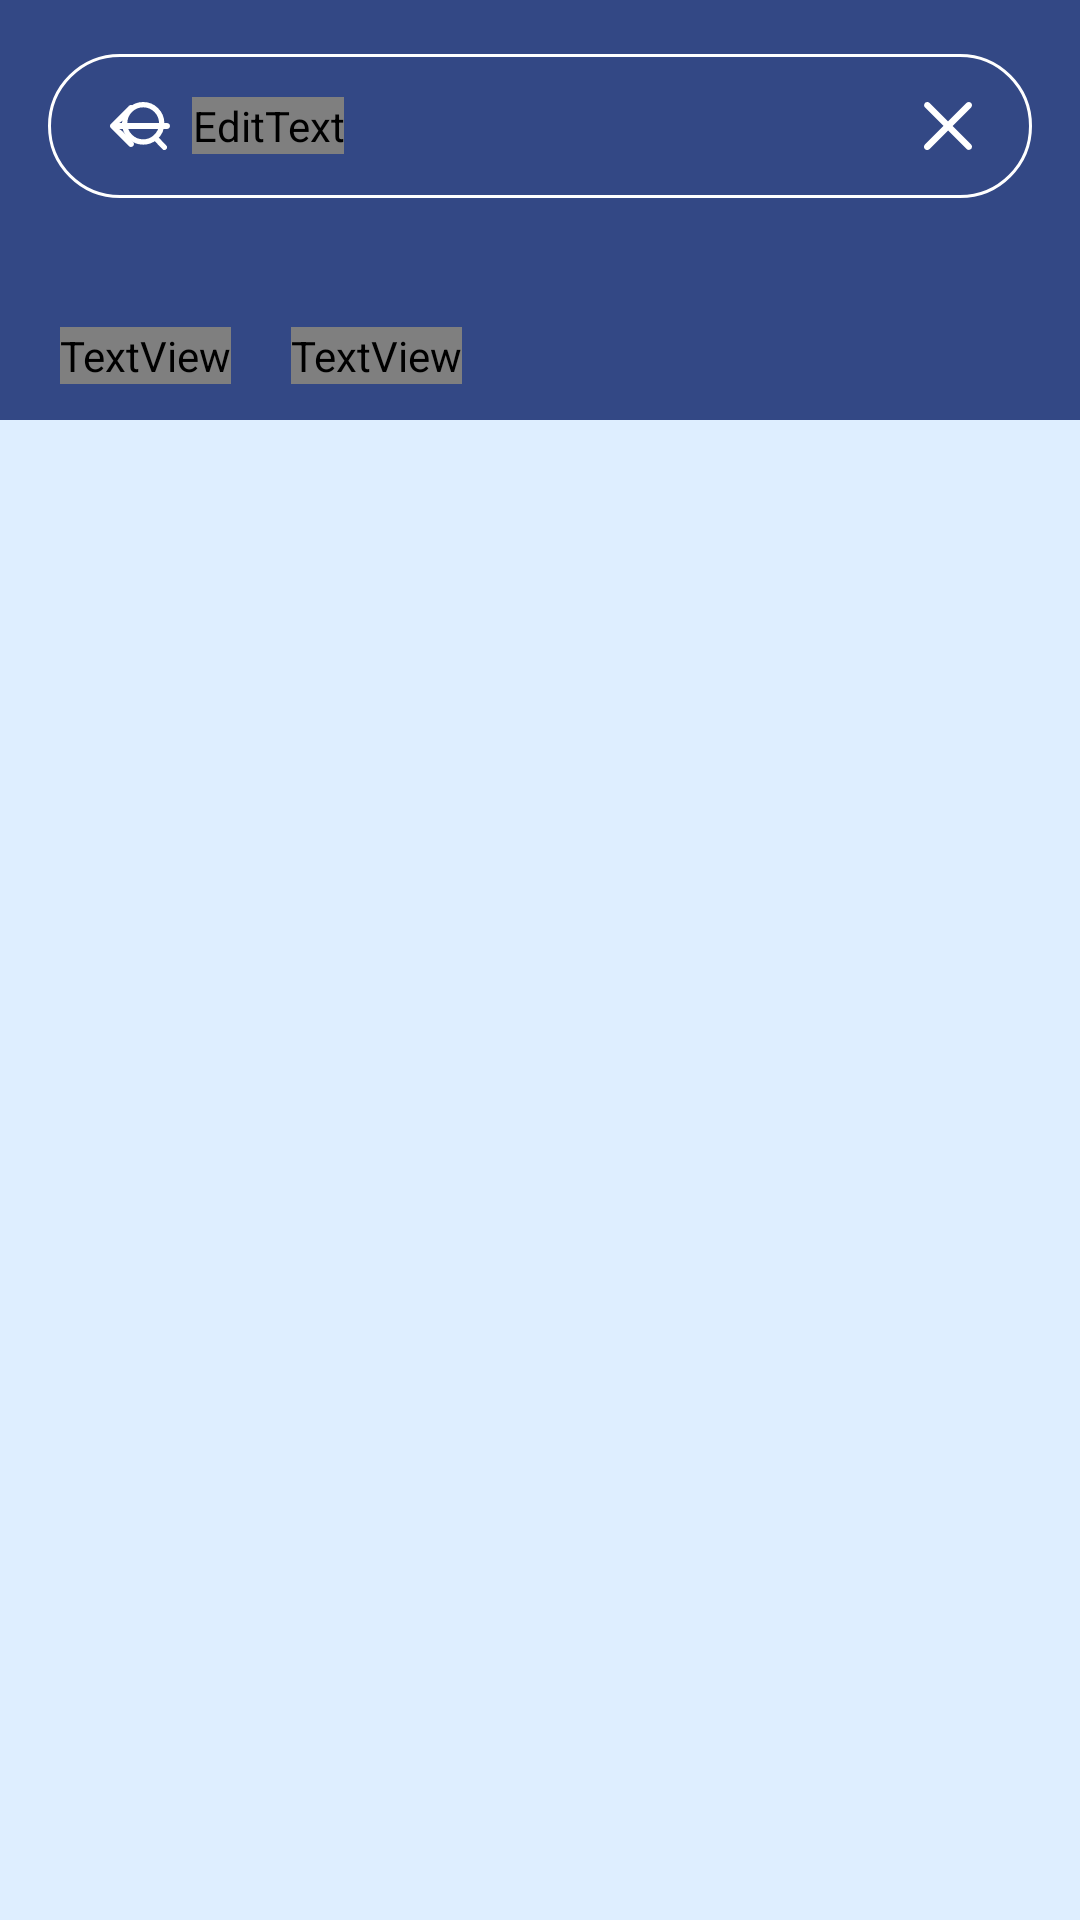

Here is an Android app screen rendered from its layout file. Give the layout XML and the strings, colors and styles it references.
<!-- AndroidManifest.xml: application theme AppTheme -->
<!-- res/layout/activity_movie_list.xml -->
<?xml version="1.0" encoding="utf-8"?>
<RelativeLayout
        xmlns:android="http://schemas.android.com/apk/res/android"
        xmlns:tools="http://schemas.android.com/tools"
        xmlns:app="http://schemas.android.com/apk/res-auto"
        android:layout_width="match_parent"
        android:layout_height="match_parent"
        tools:context=".MovieListActivity"
        android:background="@color/colorPrimaryDark">

    <RelativeLayout
            android:id="@+id/searchContainer"
            android:layout_width="328dp"
            android:layout_height="48dp"
            android:background="@drawable/shape_search_background"
            app:layout_constraintStart_toStartOf="parent"
            app:layout_constraintEnd_toEndOf="parent"
            app:layout_constraintTop_toTopOf="parent"
            android:layout_marginVertical="18dp"
            android:layout_centerHorizontal="true">

        <ImageButton
                android:id="@+id/ibSearch"
                android:layout_width="24dp"
                android:layout_height="24dp"
                android:src="@drawable/ic_search"
                android:layout_gravity="center_vertical"
                android:layout_marginStart="20dp"
                android:layout_marginEnd="13dp"
                android:background="@color/colorTransparent"
                android:layout_alignParentStart="true"
                android:layout_centerVertical="true"
                android:padding="4dp"/>

        <ImageButton
                android:id="@+id/ibBackSearch"
                android:layout_width="24dp"
                android:layout_height="24dp"
                android:src="@drawable/ic_back"
                android:layout_gravity="center_vertical"
                android:layout_marginStart="20dp"
                android:layout_marginEnd="13dp"
                android:background="@color/colorTransparent"
                android:layout_alignParentStart="true"
                android:layout_centerVertical="true"
                android:paddingTop="5dp"
                android:paddingBottom="5dp"
                android:paddingEnd="5dp"
                android:paddingStart="2dp"/>

        <EditText
                android:id="@+id/edSearch"
                android:layout_width="wrap_content"
                android:layout_height="wrap_content"
                android:background="@color/colorTransparent"
                android:hint="@string/search"
                android:textColorHint="@color/colorWhite"
                android:layout_gravity="center_vertical"
                android:textColor="@color/colorWhite"
                android:textFontWeight="600"
                android:textSize="16sp"
                android:lineHeight="24dp"
                android:layout_centerVertical="true"
                android:layout_marginStart="48dp"
                android:fontFamily="@font/montserrat"/>

        <ImageButton
                android:id="@+id/ibClearSearch"
                android:layout_width="16dp"
                android:layout_height="16dp"
                android:src="@drawable/ic_clear"
                android:layout_gravity="center_vertical"
                android:layout_marginStart="20dp"
                android:layout_marginEnd="20dp"
                android:scaleType="center"
                android:background="@color/colorTransparent"
                android:layout_alignParentEnd="true"
                android:layout_centerVertical="true"
                android:padding="4dp"/>
    </RelativeLayout>

    <androidx.constraintlayout.widget.ConstraintLayout
            android:id="@+id/tabsContainer"
            android:layout_width="match_parent"
            android:layout_height="56dp"
            android:background="@color/colorPrimaryDark"
            android:layout_below="@id/searchContainer">

        

        <TextView
                android:id="@+id/popularMenuButton"
                android:layout_width="wrap_content"
                android:layout_height="wrap_content"
                android:text="@string/popular"
                app:layout_constraintStart_toStartOf="parent"
                app:layout_constraintBottom_toBottomOf="parent"
                android:layout_marginStart="20dp"
                android:layout_marginBottom="12dp"
                style="@style/MenuItemSelected"
                />

        <TextView
                android:id="@+id/topMenuButton"
                android:layout_width="wrap_content"
                android:layout_height="wrap_content"
                android:text="@string/top_250"
                app:layout_constraintBottom_toBottomOf="parent"
                app:layout_constraintStart_toEndOf="@id/popularMenuButton"
                android:layout_marginStart="20dp"
                android:layout_marginBottom="12dp"
                style="@style/MenuItemNotSelected"/>

    </androidx.constraintlayout.widget.ConstraintLayout>

    <androidx.viewpager2.widget.ViewPager2
            android:id="@+id/vpMovies"
            android:layout_width="match_parent"
            android:layout_height="match_parent"
            android:layout_below="@id/tabsContainer"
            android:background="@color/colorPrimary"/>


</RelativeLayout>
<!-- resources referenced by this layout -->
<resources>
  <color name="colorPrimary">#DEEEFF</color>
  <color name="colorPrimaryDark">#334885</color>
  <color name="colorTransparent">#00000000</color>
  <color name="colorWhite">#fff</color>
  <!-- drawable ic_back (drawable) -->
  <vector xmlns:android="http://schemas.android.com/apk/res/android"
      android:width="20dp"
      android:height="14dp"
      android:viewportWidth="20"
      android:viewportHeight="14">
    <path
        android:pathData="M3.0721,8C3.7075,8.4101 4.1535,8.7435 4.41,9C5.2537,9.8437 6.3527,10.9413 7.7071,12.2929C8.0976,12.6834 8.0976,13.3166 7.7071,13.7071C7.3166,14.0976 6.6834,14.0976 6.2929,13.7071L0.2929,7.7071C-0.0976,7.3166 -0.0976,6.6834 0.2929,6.2929L6.2929,0.2929C6.6834,-0.0976 7.3166,-0.0976 7.7071,0.2929C8.0976,0.6834 8.0976,1.3166 7.7071,1.7071C6.3526,3.0588 5.2536,4.1564 4.41,5C4.153,5.257 3.7072,5.5903 3.0725,6H19C19.5523,6 20,6.4477 20,7C20,7.5523 19.5523,8 19,8H3.0721Z"
        android:fillColor="@color/colorWhite"/>
  </vector>
  <!-- drawable ic_search (drawable) -->
  <vector xmlns:android="http://schemas.android.com/apk/res/android"
      android:width="15dp"
      android:height="16dp"
      android:viewportWidth="17"
      android:viewportHeight="18">
    <path
        android:pathData="M12.5,13.3621C14.0285,12.078 15,10.1525 15,8C15,4.134 11.866,1 8,1C4.134,1 1,4.134 1,8C1,11.866 4.134,15 8,15C9.7135,15 11.2832,14.3843 12.5,13.3621ZM12.5,13.3621L16,17"
        android:strokeWidth="2"
        android:fillColor="@color/colorTransparent"
        android:strokeColor="@color/colorWhite"
        android:strokeLineCap="round"/>
  </vector>
  <!-- drawable shape_search_background (drawable) -->
  <?xml version="1.0" encoding="utf-8"?>
  <shape xmlns:android="http://schemas.android.com/apk/res/android"
         android:shape="rectangle">
  
      <solid
              android:color="@color/colorPrimaryDark"/>
      <stroke
              android:color="@color/colorWhite"
              android:width="1dp"/>
      <corners
              android:radius="40dp"/>
  
  </shape>
  <string name="popular">Popular</string>
  <string name="search">" Search"</string>
  <string name="top_250">Top 250</string>
  <style name="MenuItemNotSelected">
          <item name="android:textSize">18sp</item>
          <item name="android:fontFamily">@font/montserrat</item>
          <item name="android:textFontWeight" tools:ignore="NewApi">700</item>
          <item name="android:lineHeight" tools:ignore="NewApi">24dp</item>
          <item name="android:textColor">@color/colorTabNotSelected</item>
      </style>
  <style name="MenuItemSelected">
          <item name="android:textSize">28sp</item>
          <item name="android:fontFamily">@font/montserrat</item>
          <item name="android:textFontWeight" tools:ignore="NewApi">700</item>
          <item name="android:lineHeight" tools:ignore="NewApi">32dp</item>
          <item name="android:textColor">@color/colorWhite</item>
      </style>
  <style name="AppTheme" parent="Theme.AppCompat.Light.DarkActionBar">
          
          <item name="colorPrimary">@color/colorPrimary</item>
          <item name="colorPrimaryDark">@color/colorPrimaryDark</item>
          <item name="colorAccent">@color/colorAccent</item>
      </style>
  <color name="colorAccent">#FFFBEE</color>
</resources>
